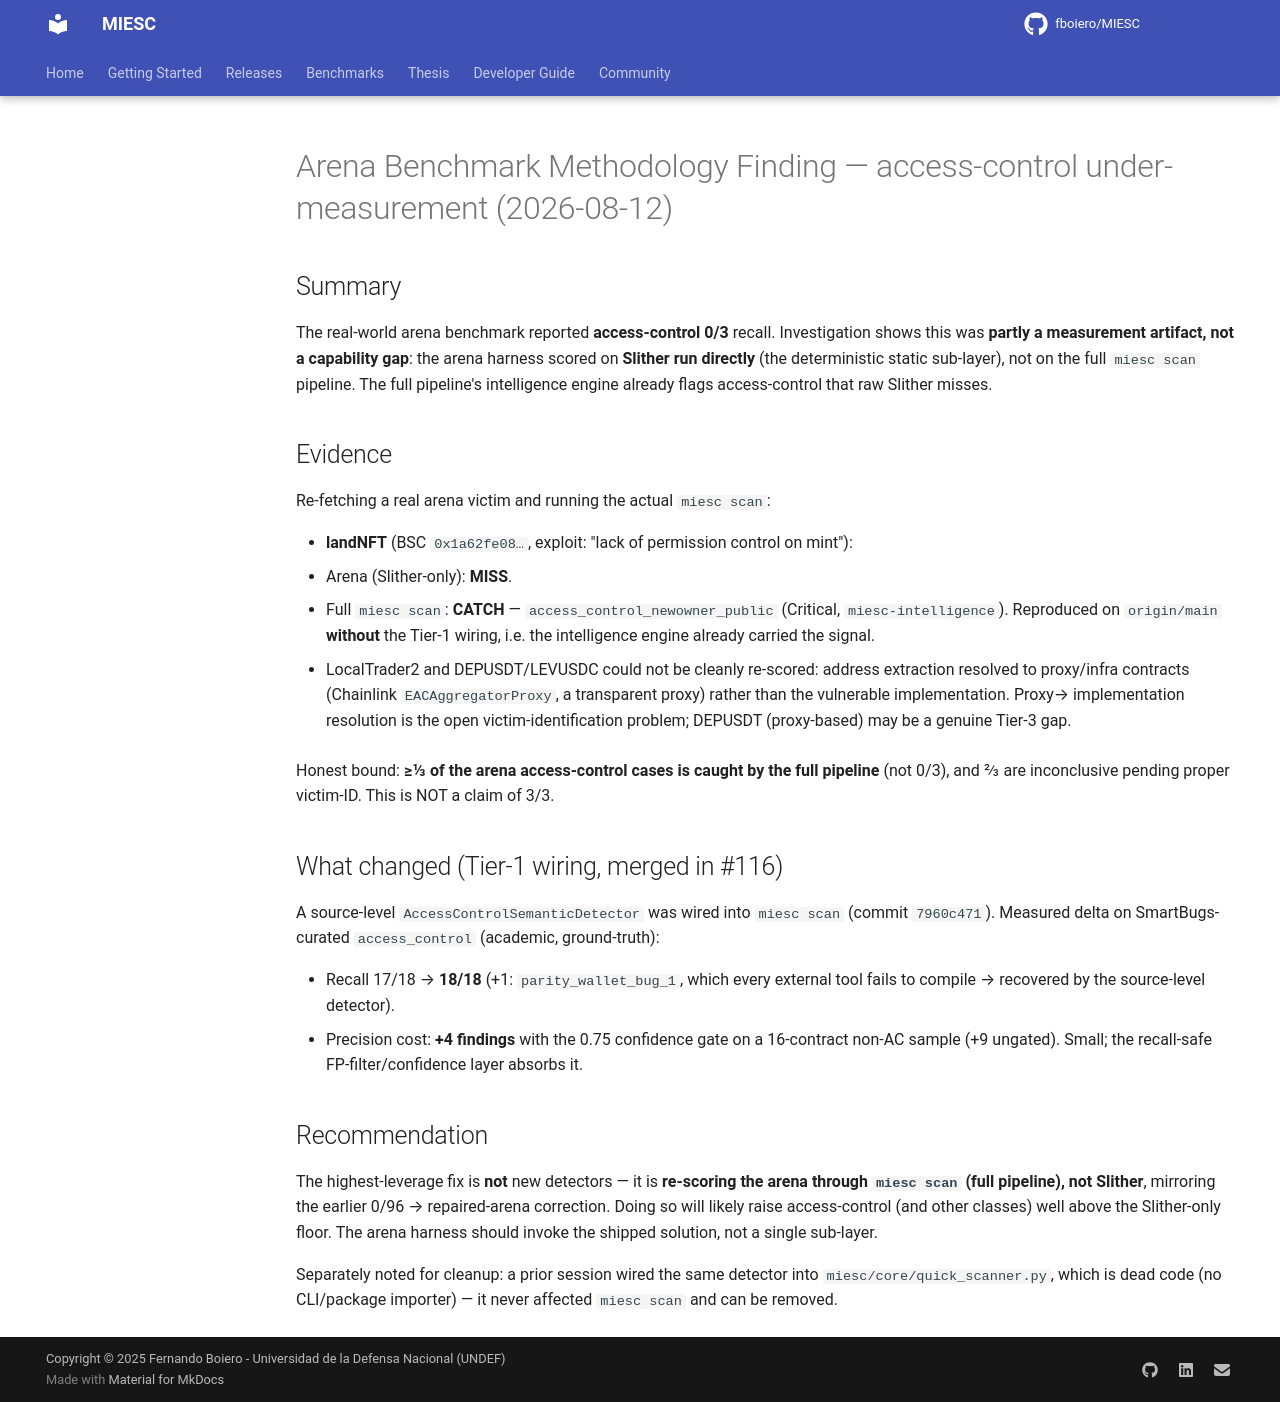

repository: fboiero/MIESC · page: research/ARENA_METHODOLOGY_FINDING_20260812/index.html · generator: jekyll

# Arena Benchmark Methodology Finding — access-control under-measurement (2026-08-12)

## Summary

The real-world arena benchmark reported **access-control 0/3** recall. Investigation
shows this was **partly a measurement artifact, not a capability gap**: the arena
harness scored on **Slither run directly** (the deterministic static sub-layer),
not on the full `miesc scan` pipeline. The full pipeline's intelligence engine
already flags access-control that raw Slither misses.

## Evidence

Re-fetching a real arena victim and running the actual `miesc scan`:

- **landNFT** (BSC `0x1a62fe08…`, exploit: "lack of permission control on mint"):
  - Arena (Slither-only): **MISS**.
  - Full `miesc scan`: **CATCH** — `access_control_newowner_public` (Critical,
    `miesc-intelligence`). Reproduced on `origin/main` **without** the Tier-1
    wiring, i.e. the intelligence engine already carried the signal.

- LocalTrader2 and DEPUSDT/LEVUSDC could not be cleanly re-scored: address
  extraction resolved to proxy/infra contracts (Chainlink `EACAggregatorProxy`,
  a transparent proxy) rather than the vulnerable implementation. Proxy→
  implementation resolution is the open victim-identification problem; DEPUSDT
  (proxy-based) may be a genuine Tier-3 gap.

Honest bound: **≥1/3 of the arena access-control cases is caught by the full
pipeline** (not 0/3), and 2/3 are inconclusive pending proper victim-ID. This is
NOT a claim of 3/3.

## What changed (Tier-1 wiring, merged in #116)

A source-level `AccessControlSemanticDetector` was wired into `miesc scan`
(commit `7960c471`). Measured delta on SmartBugs-curated `access_control`
(academic, ground-truth):

- Recall 17/18 → **18/18** (+1: `parity_wallet_bug_1`, which every external tool
  fails to compile → recovered by the source-level detector).
- Precision cost: **+4 findings** with the 0.75 confidence gate on a 16-contract
  non-AC sample (+9 ungated). Small; the recall-safe FP-filter/confidence layer
  absorbs it.

## Recommendation

The highest-leverage fix is **not** new detectors — it is **re-scoring the arena
through `miesc scan` (full pipeline), not Slither**, mirroring the earlier
0/96 → repaired-arena correction. Doing so will likely raise access-control
(and other classes) well above the Slither-only floor. The arena harness should
invoke the shipped solution, not a single sub-layer.

Separately noted for cleanup: a prior session wired the same detector into
`miesc/core/quick_scanner.py`, which is dead code (no CLI/package importer) — it
never affected `miesc scan` and can be removed.
